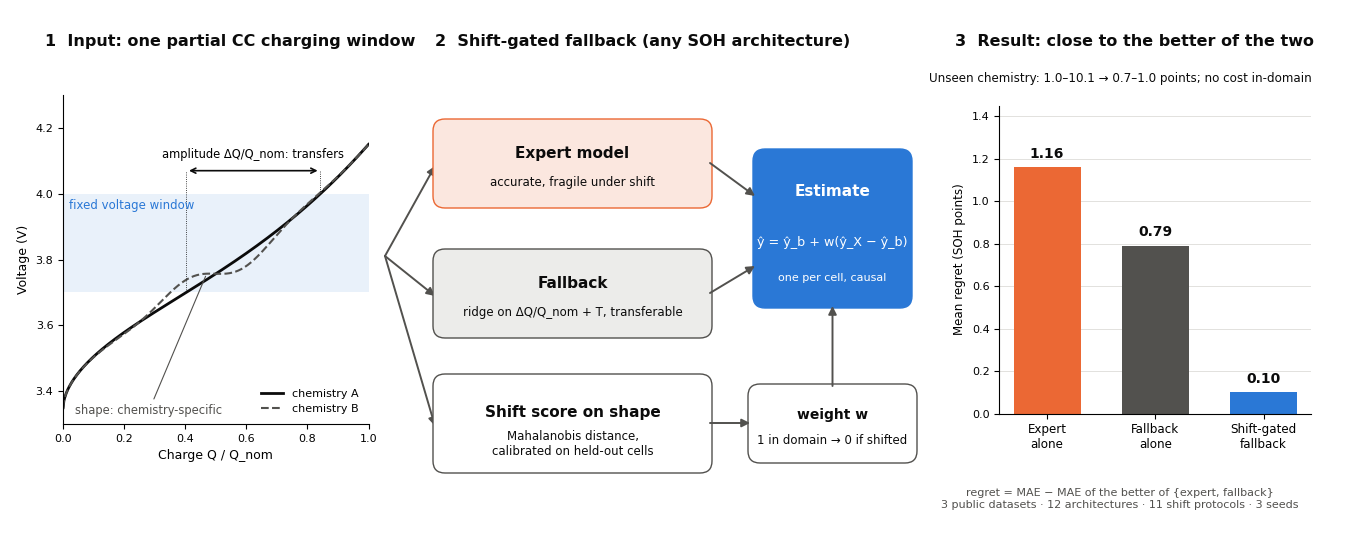

Write Python code to recreate this figure.
#!/usr/bin/env python3
"""Graphical abstract (Elsevier: >= 1328 x 531 px, read at 13 x 5 cm). Writes PNG (300 dpi) and PDF."""
import sys

import matplotlib
matplotlib.use("Agg")
import matplotlib.pyplot as plt
import numpy as np
from matplotlib.patches import FancyArrowPatch, FancyBboxPatch

BLUE, ORANGE, INK, INK2, GRID, TINT = "#2a78d6", "#eb6834", "#0b0b0b", "#52514e", "#dddcd8", "#f3f2ef"
out = sys.argv[1] if len(sys.argv) > 1 else "graphical_abstract"
plt.rcParams.update({"font.family": "DejaVu Sans", "font.size": 9, "pdf.fonttype": 42})

fig = plt.figure(figsize=(13.28, 5.31))
W, H = 13.28, 5.31
bg = fig.add_axes([0, 0, 1, 1]); bg.set_xlim(0, W); bg.set_ylim(0, H); bg.axis("off")


def box(x, y, w, h, title, sub=None, fill=TINT, edge=INK2, tc=INK, lw=1.0, ts=11):
    bg.add_patch(FancyBboxPatch((x, y), w, h, boxstyle="round,pad=0.02,rounding_size=0.12",
                                fc=fill, ec=edge, lw=lw))
    if sub:
        bg.text(x + w / 2, y + h * 0.62, title, ha="center", va="center", fontsize=ts, fontweight="bold", color=tc)
        bg.text(x + w / 2, y + h * 0.28, sub, ha="center", va="center", fontsize=8.5, color=tc)
    else:
        bg.text(x + w / 2, y + h / 2, title, ha="center", va="center", fontsize=ts, fontweight="bold", color=tc)


def arrow(x1, y1, x2, y2, color=INK2, lw=1.4, style="-|>", ls="-"):
    bg.add_patch(FancyArrowPatch((x1, y1), (x2, y2), arrowstyle=style, mutation_scale=12, color=color, lw=lw,
                                 linestyle=ls, shrinkA=0, shrinkB=0))


# ---------------- panel 1: the input window
bg.text(0.35, 4.95, "1  Input: one partial CC charging window", fontsize=11.5, fontweight="bold", color=INK)
ax = fig.add_axes([0.04, 0.22, 0.23, 0.62])
q = np.linspace(0, 1, 400)
vA = 3.35 + 0.55 * q ** 0.55 + 0.25 * q ** 3
vB = vA + 0.05 * np.sin(2 * np.pi * (q - 0.25) / 0.5) * np.exp(-((q - 0.5) / 0.22) ** 2)
ax.plot(q, vA, color=INK, lw=2, label="chemistry A")
ax.plot(q, vB, color=INK2, lw=1.5, ls="--", label="chemistry B")
ax.axhspan(3.70, 4.00, color=BLUE, alpha=0.10, lw=0)
ax.text(0.02, 3.985, "fixed voltage window", fontsize=8.5, color=BLUE, va="top", ha="left")
q0, q1 = np.interp(3.70, vA, q), np.interp(4.00, vA, q)
ax.annotate("", xy=(q0, 4.07), xytext=(q1, 4.07), arrowprops=dict(arrowstyle="<->", color=INK, lw=1.2))
ax.plot([q0, q0], [3.70, 4.07], color=INK, lw=0.6, ls=":"); ax.plot([q1, q1], [4.00, 4.07], color=INK, lw=0.6, ls=":")
ax.text((q0 + q1) / 2, 4.10, "amplitude \u0394Q/Q_nom: transfers", ha="center", va="bottom", fontsize=8.3)
ax.annotate("shape: chemistry-specific", xy=(0.47, np.interp(0.47, q, vB)), xytext=(0.04, 3.33),
            fontsize=8.3, color=INK2, arrowprops=dict(arrowstyle="-", color=INK2, lw=0.8))
ax.set_xlabel("Charge Q / Q_nom"); ax.set_ylabel("Voltage (V)")
ax.set_ylim(3.30, 4.30); ax.set_xlim(0, 1)
for s in ("top", "right"):
    ax.spines[s].set_visible(False)
ax.tick_params(labelsize=8); ax.legend(frameon=False, fontsize=8, loc="lower right")

# ---------------- panel 2: the envelope
bg.text(4.25, 4.95, "2  Shift-gated fallback (any SOH architecture)", fontsize=11.5, fontweight="bold", color=INK)
arrow(3.75, 2.85, 4.25, 3.75); arrow(3.75, 2.85, 4.25, 2.45); arrow(3.75, 2.85, 4.25, 1.15)
box(4.25, 3.35, 2.75, 0.85, "Expert model", "accurate, fragile under shift", fill="#fbe7df", edge=ORANGE)
box(4.25, 2.05, 2.75, 0.85, "Fallback", "ridge on ΔQ/Q_nom + T, transferable", fill="#ececea", edge=INK2)
box(4.25, 0.70, 2.75, 0.95, "Shift score on shape", "Mahalanobis distance,\ncalibrated on held-out cells", fill="#fff",
    edge=INK2)
box(7.4, 0.80, 1.65, 0.75, "weight w", "1 in domain → 0 if shifted", fill="#fff", edge=INK2, ts=10)
arrow(7.0, 1.18, 7.4, 1.18)
box(7.45, 2.35, 1.55, 1.55, "", fill=BLUE, edge=BLUE)
bg.text(8.225, 3.45, "Estimate", ha="center", fontsize=11, fontweight="bold", color="white")
bg.text(8.225, 2.95, "ŷ = ŷ_b + w(ŷ_X − ŷ_b)", ha="center", fontsize=9.2, color="white")
bg.text(8.225, 2.6, "one per cell, causal", ha="center", fontsize=8, color="white")
arrow(7.0, 3.78, 7.45, 3.45); arrow(7.0, 2.48, 7.45, 2.75); arrow(8.225, 1.55, 8.225, 2.35)

# ---------------- panel 3: the evidence
bg.text(9.45, 4.95, "3  Result: close to the better of the two", fontsize=11.5, fontweight="bold", color=INK)
ax3 = fig.add_axes([0.745, 0.24, 0.235, 0.58])
labels = ["Expert\nalone", "Fallback\nalone", "Shift-gated\nfallback"]
vals = [1.16, 0.79, 0.10]
bars = ax3.bar(range(3), vals, color=[ORANGE, INK2, BLUE], width=0.62)
for i, v in enumerate(vals):
    ax3.text(i, v + 0.03, f"{v:.2f}", ha="center", va="bottom", fontsize=10, fontweight="bold", color=INK)
ax3.set_xticks(range(3), labels, fontsize=8.6)
ax3.set_ylabel("Mean regret (SOH points)", fontsize=8.6)
ax3.set_ylim(0, 1.45)
ax3.grid(axis="y", color=GRID, lw=0.6); ax3.set_axisbelow(True)
for s in ("top", "right"):
    ax3.spines[s].set_visible(False)
ax3.tick_params(axis="y", labelsize=8)
bg.text(11.1, 0.42, "regret = MAE − MAE of the better of {expert, fallback}\n"
        "3 public datasets · 12 architectures · 11 shift protocols · 3 seeds",
        ha="center", va="center", fontsize=8, color=INK2)
bg.text(11.1, 4.62, "Unseen chemistry: 1.0–10.1 → 0.7–1.0 points; no cost in-domain",
        ha="center", va="center", fontsize=8.6, color=INK)

fig.savefig(out + ".png", dpi=300)
fig.savefig(out + ".pdf")
print(out + ".png")
